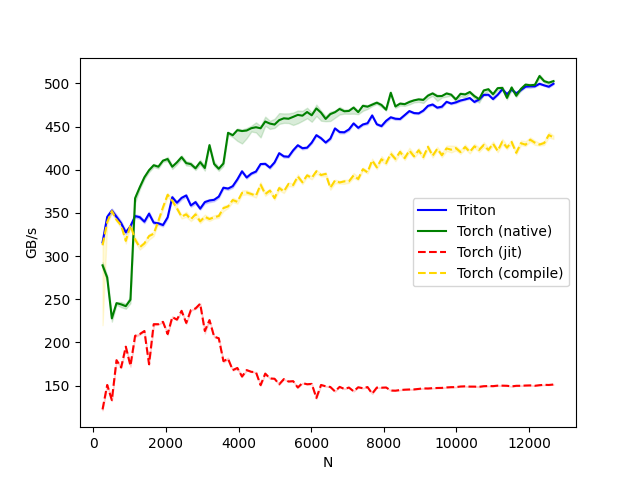

Source data for this figure (header and first rows):
N, Triton, Torch (native), Torch (jit), Torch (compile)
256, 315.8, 289.3, 122.4, 312.5
384, 345.3, 275.2, 150.7, 339.2
512, 352.8, 227.8, 133.1, 352.2
640, 345.5, 245.5, 179.4, 342
768, 338.1, 244, 170.9, 335.5
896, 327.5, 242, 195.1, 317.6
1024, 334.5, 249.4, 173, 335.9
1152, 346.3, 366.9, 207.5, 319.3
1280, 345, 379.6, 209.6, 310.1
1408, 339.8, 391.3, 213.2, 314.6
1536, 349.1, 399.5, 174.7, 323.1
1664, 338.8, 405.2, 221.1, 325.8
1792, 337.9, 403.5, 221.1, 340.6
1920, 335.9, 410.6, 223.8, 356.5
2048, 344.9, 412.4, 209.6, 371
2176, 368.2, 403.5, 229.3, 364
2304, 361.8, 408.5, 226.4, 355.3
2432, 367.4, 414.6, 236.6, 345.6
2560, 370.2, 407.7, 222.5, 348.3
2688, 358.6, 406.5, 237.5, 342.6
2816, 362.5, 401.7, 239.3, 348.3
2944, 354.9, 408.8, 244.8, 340.2
3072, 362.5, 402, 213.2, 345.5
3200, 364.4, 428.5, 225.8, 342.9
3328, 365.2, 406.7, 206.7, 344.9
3456, 368.9, 401.1, 204.8, 346.3
3584, 379.2, 407.2, 178.3, 355.6
3712, 378.2, 442.8, 181, 357.5
3840, 380.9, 440, 167.9, 364.9
3968, 388.8, 445.9, 170.4, 362.9
4096, 398.2, 444.8, 160.4, 373.2
4224, 391, 445.5, 167.9, 373.6
4352, 395.5, 448.1, 165.9, 371.9
4480, 397.9, 449.3, 165.5, 369.9
4608, 406.6, 448.1, 150.4, 382.7
4736, 406.8, 455.8, 163.8, 371.8
4864, 402.4, 453.5, 158.2, 375.9
4992, 408.5, 452.4, 157.9, 367.1
5120, 419.2, 457.5, 151.4, 378.8
5248, 415.5, 459.6, 157.5, 374.9
5376, 415, 459.1, 154.7, 383.6
5504, 422.5, 461.3, 155.1, 382.3
5632, 428.4, 463.5, 147.7, 392.3
5760, 425, 462.6, 152.9, 385.5
5888, 425.5, 466.9, 151.5, 393.5
6016, 431.4, 463.1, 151.9, 390.6
6144, 440.1, 471, 135.6, 398.3
6272, 436.5, 466.2, 150.7, 393.9
6400, 431.5, 458.9, 149.1, 395.2
6528, 436.1, 464.5, 148.3, 379.1
6656, 447.9, 466.7, 143.2, 387.6
6784, 443.7, 470.4, 148.5, 385.2
6912, 443.4, 467.8, 146.1, 386.5
7040, 446.7, 468.1, 147.7, 386.5
7168, 453.7, 472, 143.4, 393.4
7296, 448.6, 466.7, 148, 389.3
7424, 452.4, 474.1, 146.9, 400.6
7552, 453.9, 473.1, 148.2, 397.1
7680, 462.9, 475.4, 140.6, 410.9
7808, 452.7, 477.7, 147.6, 402.8
... 38 more rows
